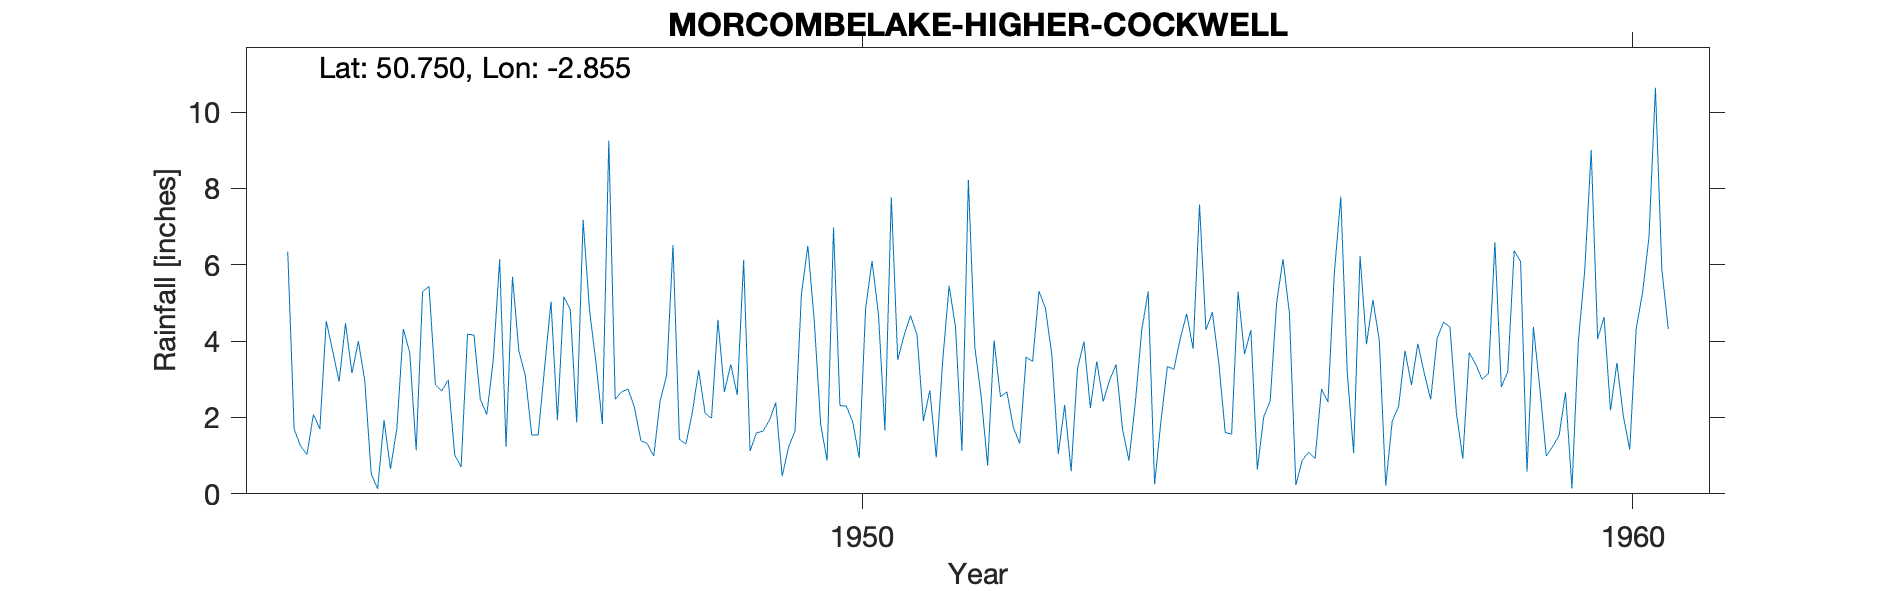

Values plotted in this chart, from the file beside it:
MORCOMBELAKE-HIGHER-COCKWELL, , , , , , , , , , , , , , , , , , , , 
Grid ref, SY398948, Long, -2.855, Lat, 50.75, Elevation, 300, ft, , , , , , , , , , , , 
Station no, 1594/3, , , , , , , , , , , , , , , , , , , 
, 1941, 1942, 1943, 1944, 1945, 1946, 1947, 1948, 1949, 1950, 1951, 1952, 1953, 1954, 1955, 1956, 1957, 1958, 1959, 1960
January, , , 6.34, 2.96, 2.7, 3.74, 3.44, 6.52, 1.12, 0.87, 4.16, 2.54, 1.04, 2.38, 4.76, 4.73, 3.92, 4.5, 6.09, 4.06
February, , , 1.69, 0.52, 2.99, 3.1, 1.83, 1.43, 1.6, 6.98, 4.67, 0.74, 2.33, 4.29, 3.43, 0.23, 5.08, 4.37, 0.58, 4.63
March, , , 1.25, 0.13, 1.02, 1.54, 9.25, 1.3, 1.64, 2.31, 4.17, 4.02, 0.59, 5.3, 1.61, 0.88, 4.02, 2.13, 4.37, 2.19
April, , , 1.03, 1.93, 0.7, 1.54, 2.48, 2.12, 1.92, 2.3, 1.91, 2.54, 3.29, 0.25, 1.56, 1.09, 0.21, 0.92, 2.77, 3.43
May, , , 2.08, 0.65, 4.18, 3.3, 2.67, 3.24, 2.39, 1.88, 2.71, 2.67, 3.99, 1.92, 5.3, 0.93, 1.9, 3.7, 0.99, 2.04
June, , , 1.7, 1.72, 4.16, 5.04, 2.75, 2.11, 0.46, 0.94, 0.95, 1.74, 2.25, 3.34, 3.66, 2.75, 2.29, 3.4, 1.24, 1.16
July, , , 4.53, 4.32, 2.47, 1.93, 2.26, 1.98, 1.22, 4.87, 3.48, 1.32, 3.47, 3.26, 4.29, 2.4, 3.75, 3, 1.53, 4.32
August, , , 3.74, 3.7, 2.08, 5.16, 1.39, 4.56, 1.65, 6.1, 5.45, 3.58, 2.42, 4.07, 0.64, 5.8, 2.85, 3.15, 2.66, 5.28
September, , , 2.94, 1.14, 3.49, 4.83, 1.32, 2.67, 5.23, 4.7, 4.36, 3.47, 2.98, 4.72, 2.02, 7.78, 3.93, 6.59, 0.14, 6.73
October, , , 4.47, 5.29, 6.14, 1.87, 0.99, 3.39, 6.5, 1.66, 1.12, 5.31, 3.39, 3.8, 2.43, 3.19, 3.16, 2.8, 4, 10.64
November, , , 3.16, 5.44, 1.23, 7.18, 2.44, 2.59, 4.53, 7.77, 8.22, 4.86, 1.7, 7.58, 4.99, 1.07, 2.47, 3.2, 5.87, 5.88
December, , , 4, 2.85, 5.69, 4.81, 3.1, 6.12, 1.82, 3.51, 3.85, 3.64, 0.87, 4.29, 6.15, 6.23, 4.07, 6.37, 9.01, 4.32
Total, , , 36.93, 30.65, 36.85, 44.04, 33.92, 38.03, 30.08, 43.89, 45.05, 36.43, 28.32, 45.2, 40.84, 37.08, 37.65, 44.13, 39.25, 54.68
SRC_ID 8050, , , , , , , , , , , , , , , , , , , , 
1943-1962, , , , , , , , , , , , , , , , , , , , 
